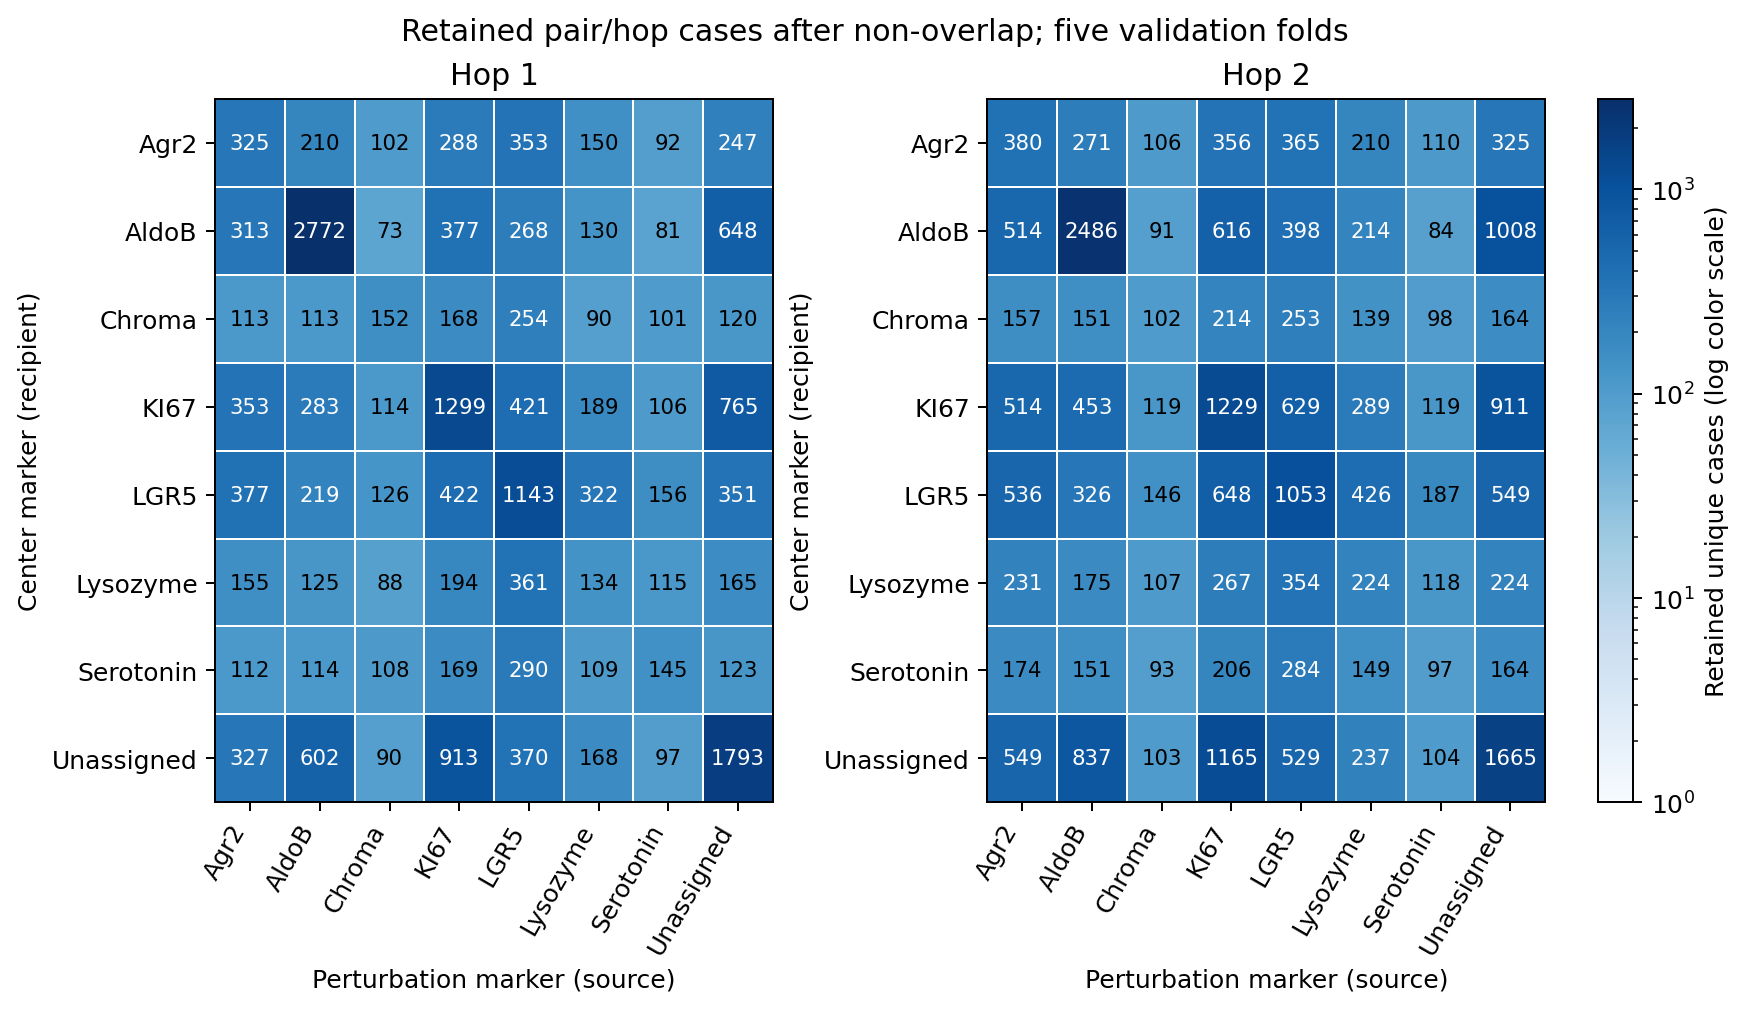

The table this chart was drawn from, first rows:
analysis, hop, center_marker, source_marker_name, n_cases, n_organoids
observed, 1, Agr2, Agr2, 325, 206
observed, 1, Agr2, AldoB, 210, 148
observed, 1, Agr2, Chroma, 102, 88
observed, 1, Agr2, KI67, 288, 208
observed, 1, Agr2, LGR5, 353, 227
observed, 1, Agr2, Lysozyme, 150, 121
observed, 1, Agr2, Serotonin, 92, 81
observed, 1, Agr2, Unassigned, 247, 184
observed, 1, AldoB, Agr2, 313, 224
observed, 1, AldoB, AldoB, 2772, 702
observed, 1, AldoB, Chroma, 73, 63
observed, 1, AldoB, KI67, 377, 264
observed, 1, AldoB, LGR5, 268, 175
observed, 1, AldoB, Lysozyme, 130, 97
observed, 1, AldoB, Serotonin, 81, 74
observed, 1, AldoB, Unassigned, 648, 405
observed, 1, Chroma, Agr2, 113, 98
observed, 1, Chroma, AldoB, 113, 93
observed, 1, Chroma, Chroma, 152, 123
observed, 1, Chroma, KI67, 168, 121
observed, 1, Chroma, LGR5, 254, 174
observed, 1, Chroma, Lysozyme, 90, 77
observed, 1, Chroma, Serotonin, 101, 85
observed, 1, Chroma, Unassigned, 120, 95
observed, 1, KI67, Agr2, 353, 253
observed, 1, KI67, AldoB, 283, 219
observed, 1, KI67, Chroma, 114, 89
observed, 1, KI67, KI67, 1299, 539
observed, 1, KI67, LGR5, 421, 297
observed, 1, KI67, Lysozyme, 189, 149
observed, 1, KI67, Serotonin, 106, 92
observed, 1, KI67, Unassigned, 765, 448
observed, 1, LGR5, Agr2, 377, 255
observed, 1, LGR5, AldoB, 219, 165
observed, 1, LGR5, Chroma, 126, 104
observed, 1, LGR5, KI67, 422, 298
observed, 1, LGR5, LGR5, 1143, 499
observed, 1, LGR5, Lysozyme, 322, 231
observed, 1, LGR5, Serotonin, 156, 135
observed, 1, LGR5, Unassigned, 351, 253
observed, 1, Lysozyme, Agr2, 155, 119
observed, 1, Lysozyme, AldoB, 125, 93
observed, 1, Lysozyme, Chroma, 88, 77
observed, 1, Lysozyme, KI67, 194, 147
observed, 1, Lysozyme, LGR5, 361, 252
observed, 1, Lysozyme, Lysozyme, 134, 107
observed, 1, Lysozyme, Serotonin, 115, 107
observed, 1, Lysozyme, Unassigned, 165, 127
observed, 1, Serotonin, Agr2, 112, 94
observed, 1, Serotonin, AldoB, 114, 92
observed, 1, Serotonin, Chroma, 108, 91
observed, 1, Serotonin, KI67, 169, 128
observed, 1, Serotonin, LGR5, 290, 212
observed, 1, Serotonin, Lysozyme, 109, 96
observed, 1, Serotonin, Serotonin, 145, 126
observed, 1, Serotonin, Unassigned, 123, 98
observed, 1, Unassigned, Agr2, 327, 232
observed, 1, Unassigned, AldoB, 602, 374
observed, 1, Unassigned, Chroma, 90, 78
observed, 1, Unassigned, KI67, 913, 472
... 68 more rows
